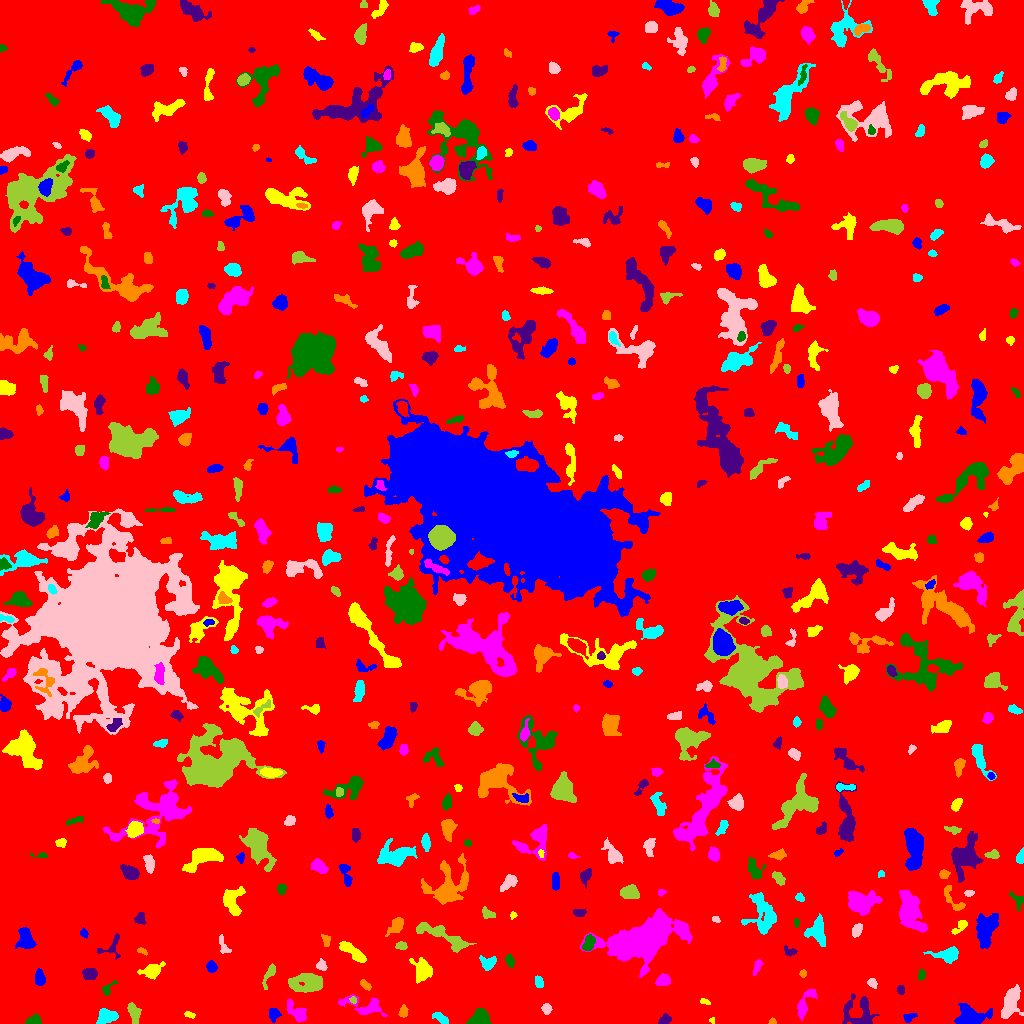

Source data for this figure (header and first rows):
ID, X, Y, A, B, theta, total_flux, mu_max, mu_median, mu_mean, R_fwhm, R_e, R10, R90, x_start, x_end, y_start, y_end, area, greylevel
0, 512.7, 512.5, 299.1, 295.5, -0.9752, 2099603, 14.0, 2.0, 2.465, 93.24, 247.5, 94.66, 395.7, 0, 1023, 0, 1023, 851766, 2.465
1, 908.9, 5.788, 3.203, 1.849, 0.5061, 170.0, 4.0, 2.0, 1.789, 4.107, 2.821, 1.128, 4.478, 903, 917, 1, 10, 95, 7.789
2, 712, 3.109, 1.48, 1.212, -1.277, 64.0, 5.0, 2.0, 1.939, 1.871, 1.596, 0.5642, 2.646, 709, 714, 0, 6, 33, 9.939
3, 804.8, 20.41, 8.648, 2.828, 1.095, 506.0, 5.0, 2.0, 1.895, 5.14, 4.754, 1.784, 7.756, 797, 817, 3, 34, 267, 7.895
4, 34.16, 2.911, 3.45, 2.049, 0.2065, 427.0, 9.0, 3.0, 3.362, 3.432, 3.141, 1.128, 4.983, 25, 41, 0, 10, 127, 9.362
5, 664.4, 3.756, 2.805, 1.982, 0.4793, 365.0, 8.0, 3.0, 3.38, 3.949, 2.932, 1.128, 4.687, 658, 671, 0, 10, 108, 9.38
6, 772.4, 1.494, 1.859, 1.363, 0.1549, 85.0, 4.0, 2.0, 1.977, 2.932, 1.954, 0.7979, 2.985, 768, 776, 0, 6, 43, 7.977
7, 440.7, 5.355, 4.541, 1.852, -0.5618, 332.0, 5.0, 2.5, 2.515, 4.583, 3.523, 1.382, 5.412, 432, 448, 0, 11, 132, 8.515
8, 1010, 20.3, 8.106, 3.284, 1.235, 1494, 9.0, 3.0, 3.372, 6.817, 5.944, 2.394, 9.525, 1001, 1023, 5, 39, 443, 9.372
9, 133.7, 10.95, 5.023, 2.364, -1.242, 468.0, 5.0, 2.0, 2.364, 5.14, 4.26, 1.693, 6.628, 127, 141, 0, 21, 198, 8.364
10, 163.6, 24.13, 5.677, 1.879, 1.571, 381.0, 7.0, 2.0, 2.741, 3.742, 3.478, 1.262, 5.642, 160, 168, 9, 32, 139, 8.741
11, 273.8, 8.73, 3.109, 2.626, 1.507, 403.0, 7.0, 3.0, 3.076, 4.107, 3.523, 1.262, 5.47, 269, 281, 1, 15, 131, 10.08
12, 189, 8.838, 2.811, 1.337, -0.2345, 117.0, 4.0, 2.0, 1.857, 3.385, 2.326, 0.7979, 3.827, 184, 195, 5, 12, 63, 7.857
13, 296.6, 12.33, 7.347, 3.105, -0.8118, 619.0, 6.0, 2.0, 2.399, 6.358, 4.72, 1.871, 7.247, 287, 306, 1, 24, 258, 8.399
14, 479.4, 3.825, 4.852, 3.392, 0.3677, 2020, 24.0, 6.0, 7.481, 4.478, 4.334, 1.596, 7.378, 466, 491, 0, 15, 270, 13.48
15, 859.2, 10.47, 8.685, 7.973, -0.6867, 1604, 9.0, 3.0, 3.164, 6.05, 6.979, 2.646, 11.2, 842, 879, 0, 30, 507, 8.164
16, 403.4, 11.4, 2.497, 1.963, 1.47, 137.0, 3.0, 1.0, 1.427, 3.827, 2.821, 1.128, 4.334, 398, 408, 6, 19, 96, 8.427
17, 105.8, 7.135, 4.834, 3.285, 0.147, 578.0, 7.0, 2.0, 2.276, 4.184, 4.687, 1.784, 7.464, 96, 118, 0, 15, 254, 8.276
18, 546.3, 14.44, 2.583, 2.013, -1.475, 300.0, 7.0, 3.0, 3.093, 3.568, 2.877, 1.128, 4.583, 541, 552, 9, 20, 97, 9.093
19, 353.1, 23.93, 1.697, 1.43, -1.1, 87.0, 6.0, 1.0, 1.851, 1.954, 1.784, 0.5642, 3.241, 349, 356, 20, 27, 47, 9.851
20, 565.6, 14.17, 4.519, 2.225, 0.9248, 488.0, 6.0, 3.0, 2.711, 5.499, 4.029, 1.596, 6.18, 558, 573, 7, 24, 180, 8.711
21, 971.1, 7.303, 8.267, 4.908, -0.009725, 2007, 10.0, 4.0, 4.138, 7.999, 6.817, 2.706, 10.6, 954, 992, 0, 20, 485, 10.14
22, 704.7, 21.96, 2.813, 1.265, -0.3832, 95.0, 4.0, 2.0, 1.696, 3.241, 2.459, 0.7979, 3.7, 700, 710, 19, 25, 56, 7.696
23, 364.7, 16.73, 11.35, 4.382, -0.1976, 1095, 7.0, 3.0, 2.822, 5.971, 6.024, 2.326, 9.657, 338, 387, 7, 29, 388, 7.822
24, 107.6, 34.7, 4.56, 2.131, 0.8108, 219.0, 4.0, 2.0, 2.19, 4.72, 3.141, 1.262, 4.918, 102, 117, 28, 43, 100, 8.19
25, 900.7, 33.86, 2.343, 1.848, -1.448, 185.0, 5.0, 3.0, 2.721, 3.432, 2.706, 0.9772, 4.107, 897, 904, 29, 38, 68, 7.721
26, 364.6, 38.64, 2.97, 1.449, -0.6633, 187.0, 6.0, 2.0, 2.125, 3.432, 2.646, 0.9772, 4.068, 360, 371, 33, 44, 88, 10.12
27, 538.8, 41.65, 3.034, 2.072, -1.243, 274.0, 5.0, 3.0, 2.854, 4.406, 3.338, 1.262, 4.951, 535, 543, 36, 48, 96, 7.854
28, 872.4, 39.8, 2.314, 1.82, -0.5867, 135.0, 5.0, 2.0, 1.607, 2.646, 2.585, 0.9772, 4.068, 867, 877, 35, 45, 84, 8.607
29, 308.3, 40.51, 8.235, 4.213, -0.01443, 3023, 16.0, 4.0, 5.661, 6.507, 6.433, 2.459, 11.1, 288, 322, 31, 50, 534, 10.66
30, 989.1, 43.97, 7.371, 1.934, 1.286, 622.0, 7.0, 2.0, 2.704, 4.618, 4.514, 1.693, 7.247, 982, 997, 29, 57, 230, 8.704
31, 39.65, 45.21, 3.974, 2.408, -1.477, 564.0, 7.0, 4.0, 3.686, 5.078, 3.949, 1.596, 6.103, 35, 45, 38, 55, 153, 8.686
32, 152.1, 52.84, 5.198, 3.168, 0.3512, 1040, 10.0, 3.0, 4.031, 5.441, 4.652, 1.871, 7.777, 137, 165, 44, 62, 258, 9.031
33, 663.4, 42.99, 3.496, 2.526, 0.2161, 434.0, 6.0, 3.0, 2.8, 5.14, 3.742, 1.493, 5.754, 655, 670, 38, 50, 155, 8.8
34, 921.7, 48.88, 2.433, 1.605, 1.347, 160.0, 6.0, 2.0, 2.133, 2.764, 2.394, 0.7979, 4.029, 918, 925, 43, 54, 75, 8.133
35, 89.79, 49.45, 3.678, 2.717, -0.03489, 661.0, 7.0, 4.0, 4.131, 5.557, 4.146, 1.693, 6.206, 82, 97, 44, 55, 160, 9.131
36, 803, 50.06, 1.777, 1.546, 1.402, 85.0, 4.0, 1.0, 1.635, 2.821, 2.034, 0.7979, 3.338, 799, 806, 46, 54, 52, 7.635
37, 488.2, 61.37, 4.54, 3.419, 0.0902, 545.0, 8.0, 3.0, 3.045, 4.334, 4.222, 1.596, 6.723, 479, 496, 53, 68, 179, 8.045
38, 321.4, 58.34, 2.615, 2.186, -1.251, 195.0, 5.0, 2.0, 1.97, 3.192, 2.932, 1.128, 4.652, 316, 327, 53, 65, 99, 9.97
39, 269.1, 48.94, 7.144, 2.037, 1.152, 278.0, 4.0, 2.0, 1.794, 5.557, 3.989, 1.493, 6.077, 262, 275, 34, 60, 155, 8.794
40, 463.1, 48.68, 8.33, 1.901, 0.8032, 334.0, 5.0, 1.5, 1.856, 3.827, 3.656, 1.382, 6.283, 448, 472, 35, 58, 180, 7.856
41, 211.3, 56.85, 2.77, 2.327, -1.336, 513.0, 9.0, 5.0, 4.622, 4.334, 3.338, 1.262, 5.078, 206, 217, 51, 63, 111, 9.622
42, 422.5, 53.36, 4.547, 3.591, -1.423, 1039, 8.0, 2.0, 3.003, 6.308, 4.853, 1.954, 7.959, 409, 432, 40, 66, 346, 9.003
43, 757.2, 56.7, 3.896, 1.614, 1.166, 164.0, 4.0, 1.0, 1.577, 3.949, 3.038, 1.128, 4.918, 753, 763, 48, 64, 104, 7.577
44, 509.6, 62.89, 2.906, 1.953, -1.257, 270.0, 6.0, 2.0, 2.647, 3.989, 3.038, 1.128, 4.754, 505, 514, 56, 69, 102, 8.647
45, 790.6, 71.85, 3.584, 2.108, -0.3215, 118.0, 3.0, 1.0, 1.255, 3.038, 2.764, 0.9772, 4.652, 784, 797, 67, 78, 94, 7.255
46, 142.0, 72.4, 2.655, 1.279, -0.3474, 90.0, 3.0, 2.0, 1.552, 3.09, 2.326, 0.7979, 3.568, 137, 147, 68, 76, 58, 7.552
47, 947.6, 69, 6.169, 3.007, 0.09121, 842.0, 8.0, 3.0, 2.874, 5.836, 4.82, 1.871, 7.695, 923, 958, 60, 77, 293, 8.874
48, 223.7, 76.91, 5.282, 2.152, -1.194, 213.0, 4.0, 2.0, 1.704, 4.687, 3.656, 1.382, 5.642, 219, 231, 70, 89, 125, 8.704
49, 401.2, 77.79, 2.369, 1.751, -0.09354, 206.0, 6.0, 2.0, 2.368, 3.432, 2.523, 0.9772, 4.184, 395, 407, 74, 82, 87, 9.368
50, 243.5, 87.32, 7.246, 4.335, 1.435, 1653, 12.0, 4.0, 4.592, 5.917, 5.412, 2.111, 9.115, 234, 255, 65, 97, 360, 9.592
51, 25.82, 83.99, 5.265, 3.579, -1.29, 1572, 11.0, 5.0, 5.171, 6.433, 5.323, 2.185, 8.311, 15, 36, 75, 96, 304, 10.17
52, 352.9, 71.14, 8.259, 2.43, -0.6447, 1179, 9.0, 4.0, 4.066, 6.129, 5.441, 2.034, 8.387, 339, 366, 61, 82, 290, 9.066
53, 643.2, 83.01, 16.01, 8.094, 0.3601, 32458, 54.0, 7.0, 12.61, 11.35, 11.78, 4.549, 22.54, 579, 692, 46, 115, 2573, 16.61
54, 588.4, 79.76, 4.412, 2.64, 1.205, 423.0, 5.0, 2.0, 2.579, 5.046, 4.297, 1.596, 6.482, 582, 595, 73, 89, 164, 9.579
55, 110.1, 76.26, 8.032, 4.984, 0.5953, 280.0, 6.0, 1.0, 1.505, 2.646, 4.068, 1.262, 6.699, 97, 120, 64, 90, 186, 8.505
56, 326.1, 83.1, 3.102, 1.9, -1.334, 186.0, 4.0, 2.0, 2.067, 4.442, 3.038, 1.262, 4.478, 321, 330, 77, 89, 90, 8.067
57, 817.2, 91.82, 6.896, 4.649, -1.385, 1269, 6.0, 4.0, 3.458, 9.15, 6.383, 2.585, 9.541, 804, 825, 77, 110, 367, 8.458
58, 856.4, 92.92, 3.471, 2.007, 1.134, 360.0, 6.0, 3.0, 2.88, 4.687, 3.29, 1.262, 5.202, 852, 862, 86, 100, 125, 8.88
59, 443.5, 87.35, 16.18, 3.471, -0.4509, 1877, 8.0, 3.0, 3.489, 8.956, 7.485, 2.985, 11.58, 416, 476, 71, 101, 538, 8.489
... 531 more rows
